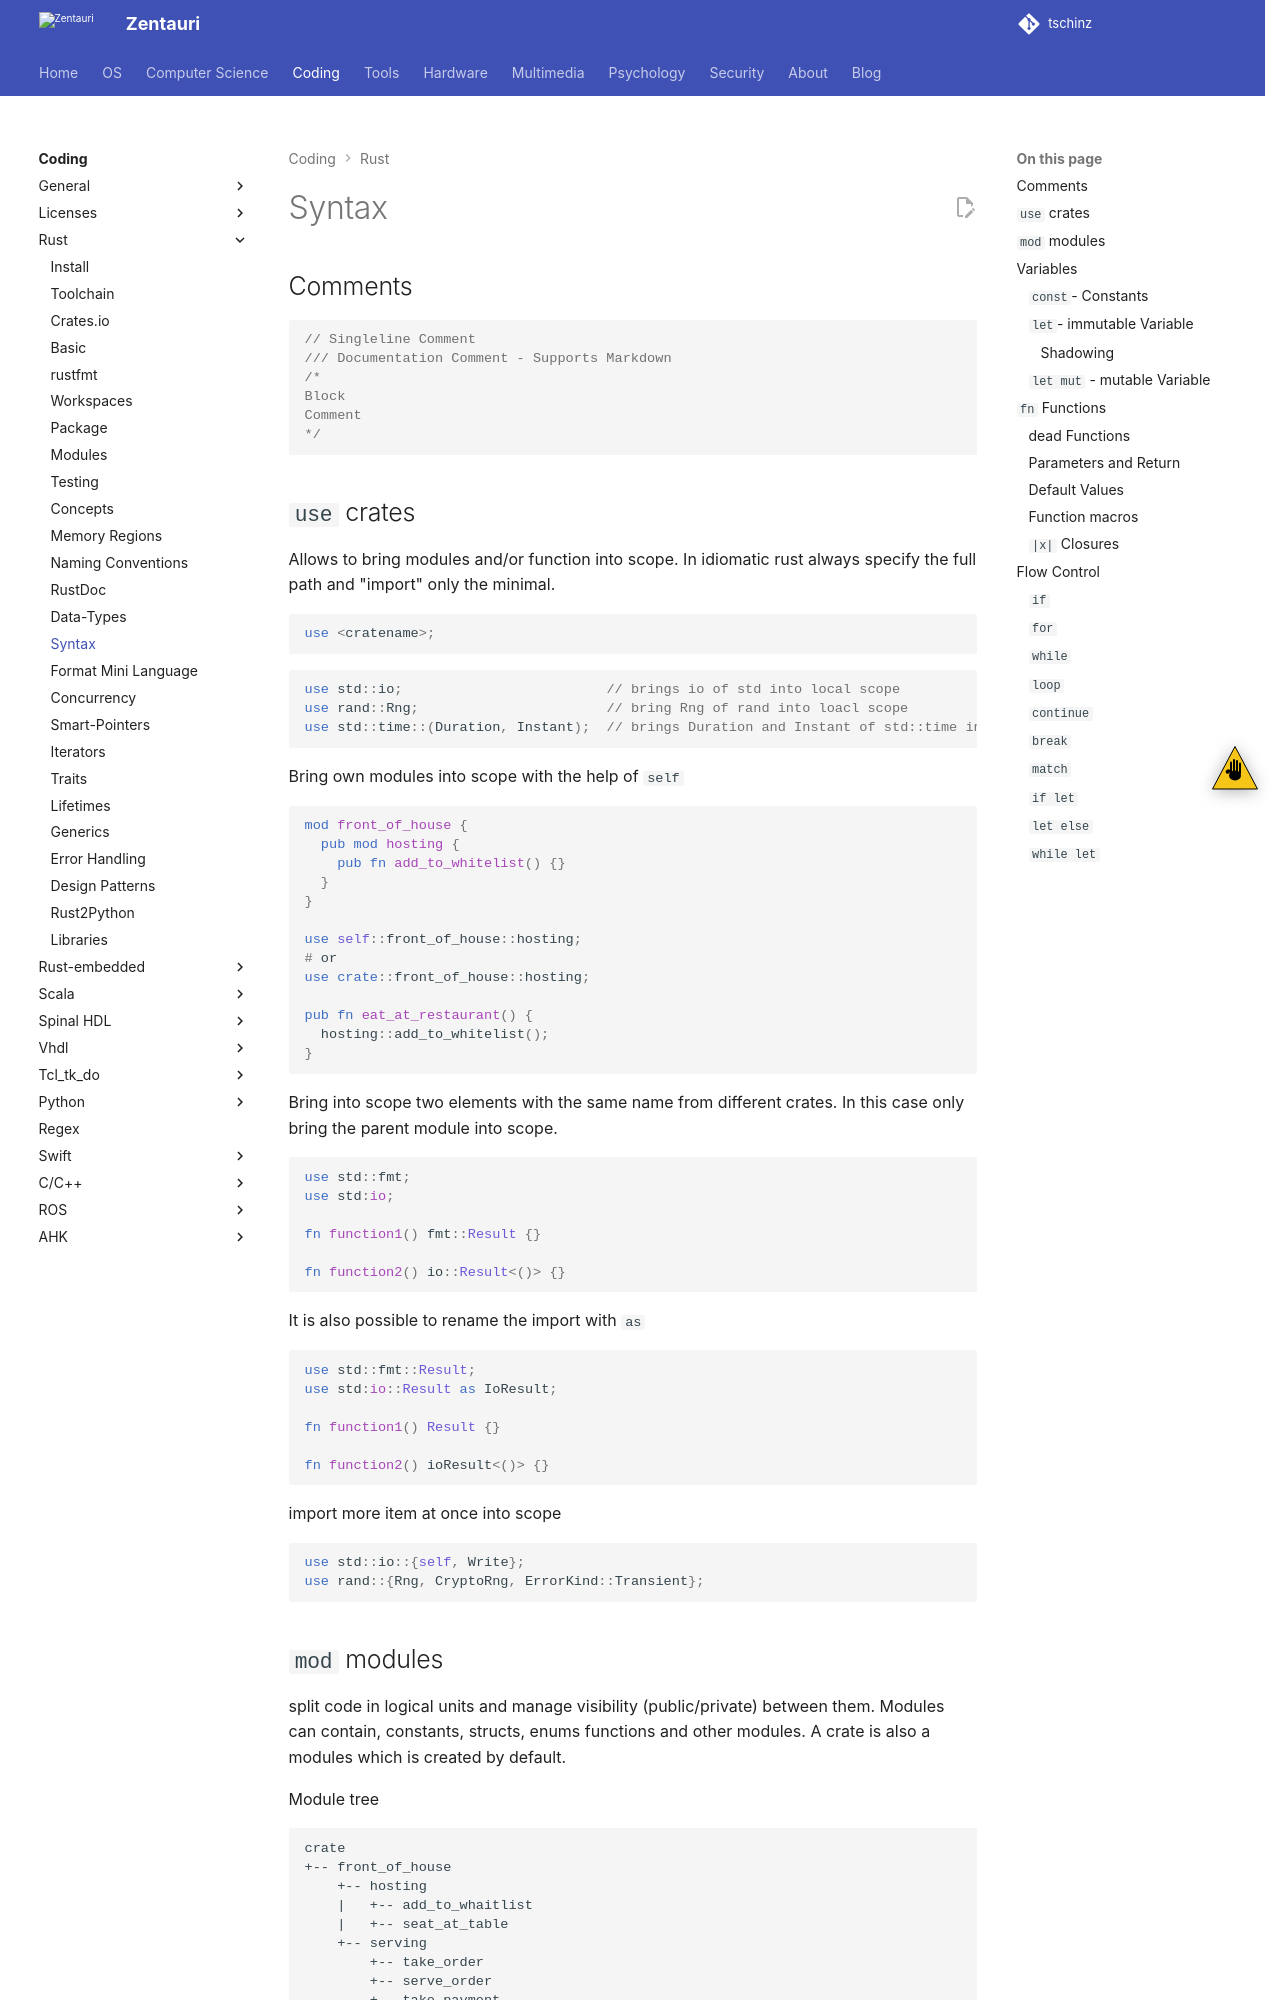

repository: tschinz/tschinz.github.io · page: coding/rust/syntax.html · generator: sphinx

---
tags:
  - coding
  - rust
  - syntax
---

# Syntax

## Comments

```rust
// Singleline Comment
/// Documentation Comment - Supports Markdown
/*
Block
Comment
*/
```

## `use` crates

Allows to bring modules and/or function into scope. In idiomatic rust always specify the full path and "import" only the minimal.

```rust
use <cratename>;
```

```rust
use std::io;                         // brings io of std into local scope
use rand::Rng;                       // bring Rng of rand into loacl scope
use std::time::(Duration, Instant);  // brings Duration and Instant of std::time into local scope
```

Bring own modules into scope with the help of `self`

```rust
mod front_of_house {
  pub mod hosting {
    pub fn add_to_whitelist() {}
  }
}

use self::front_of_house::hosting;
# or
use crate::front_of_house::hosting;

pub fn eat_at_restaurant() {
  hosting::add_to_whitelist();
}
```

Bring into scope two elements with the same name from different crates. In this case only bring the parent module into scope.

```rust
use std::fmt;
use std:io;

fn function1() fmt::Result {}

fn function2() io::Result<()> {}
```

It is also possible to rename the import with `as`

```rust
use std::fmt::Result;
use std:io::Result as IoResult;

fn function1() Result {}

fn function2() ioResult<()> {}
```

import more item at once into scope

```rust
use std::io::{self, Write};
use rand::{Rng, CryptoRng, ErrorKind::Transient};
```
